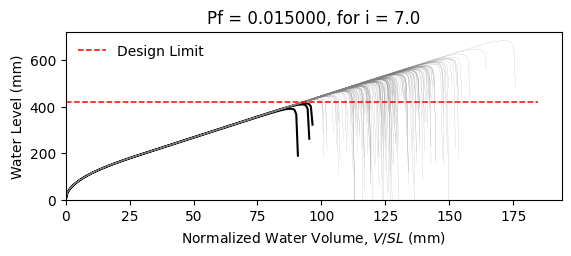

The file beside this chart, header and first rows:
W14X22, L = 360.0 in, slope = 0.020833333333333332 in/in, dead load = 6.944444444444444e-05 kip/in…
zwlim AISC Appendix 2, zwlim DAMP, zwlim Proposed for ASCE 7, zwlim Neglect Ponding, dhnom Denver, dhnom New York, dhnom New Orleans, dh Denver, dh New York, dh New Orleans, dmax
15.16, 15.45, 13.32, 15.16, 0.8056, 0.8056, 0.8056, 1.851, 1.851, 1.851, 22.03, Safe, 
15.16, 15.45, 13.32, 15.16, 0.8056, 0.8056, 0.8056, 1.851, 1.851, 1.851, 19.25, Safe, 
15.16, 15.45, 13.32, 15.16, 0.8056, 0.8056, 0.8056, 1.851, 1.851, 1.851, 18.52, Safe, 
15.16, 15.45, 13.32, 15.16, 0.8056, 0.8056, 0.8056, 1.851, 1.851, 1.851, 21.75, Safe, 
15.16, 15.45, 13.32, 15.16, 0.8056, 0.8056, 0.8056, 1.851, 1.851, 1.851, 18.26, Safe, 
15.16, 15.45, 13.32, 15.16, 0.8056, 0.8056, 0.8056, 1.851, 1.851, 1.851, 26.91, Safe, 
15.16, 15.45, 13.32, 15.16, 0.8056, 0.8056, 0.8056, 1.851, 1.851, 1.851, 20.33, Safe, 
15.16, 15.45, 13.32, 15.16, 0.8056, 0.8056, 0.8056, 1.851, 1.851, 1.851, 18.43, Safe, 
15.16, 15.45, 13.32, 15.16, 0.8056, 0.8056, 0.8056, 1.851, 1.851, 1.851, 21.25, Safe, 
15.16, 15.45, 13.32, 15.16, 0.8056, 0.8056, 0.8056, 1.851, 1.851, 1.851, 19.97, Safe, 
15.16, 15.45, 13.32, 15.16, 0.8056, 0.8056, 0.8056, 1.851, 1.851, 1.851, 17.6, Safe, 
15.16, 15.45, 13.32, 15.16, 0.8056, 0.8056, 0.8056, 1.851, 1.851, 1.851, 17.01, Safe, 
15.16, 15.45, 13.32, 15.16, 0.8056, 0.8056, 0.8056, 1.851, 1.851, 1.851, 21.44, Safe, 
15.16, 15.45, 13.32, 15.16, 0.8056, 0.8056, 0.8056, 1.851, 1.851, 1.851, 18.84, Safe, 
15.16, 15.45, 13.32, 15.16, 0.8056, 0.8056, 0.8056, 1.851, 1.851, 1.851, 21.85, Safe, 
15.16, 15.45, 13.32, 15.16, 0.8056, 0.8056, 0.8056, 1.851, 1.851, 1.851, 19.84, Safe, 
15.16, 15.45, 13.32, 15.16, 0.8056, 0.8056, 0.8056, 1.851, 1.851, 1.851, 20.5, Safe, 
15.16, 15.45, 13.32, 15.16, 0.8056, 0.8056, 0.8056, 1.851, 1.851, 1.851, 22.44, Safe, 
15.16, 15.45, 13.32, 15.16, 0.8056, 0.8056, 0.8056, 1.851, 1.851, 1.851, 18.36, Safe, 
15.16, 15.45, 13.32, 15.16, 0.8056, 0.8056, 0.8056, 1.851, 1.851, 1.851, 19.3, Safe, 
15.16, 15.45, 13.32, 15.16, 0.8056, 0.8056, 0.8056, 1.851, 1.851, 1.851, 18.28, Safe, 
15.16, 15.45, 13.32, 15.16, 0.8056, 0.8056, 0.8056, 1.851, 1.851, 1.851, 21.67, Safe, 
15.16, 15.45, 13.32, 15.16, 0.8056, 0.8056, 0.8056, 1.851, 1.851, 1.851, 22.56, Safe, 
15.16, 15.45, 13.32, 15.16, 0.8056, 0.8056, 0.8056, 1.851, 1.851, 1.851, 20.07, Safe, 
15.16, 15.45, 13.32, 15.16, 0.8056, 0.8056, 0.8056, 1.851, 1.851, 1.851, 19.2, Safe, 
15.16, 15.45, 13.32, 15.16, 0.8056, 0.8056, 0.8056, 1.851, 1.851, 1.851, 16.9, Safe, 
15.16, 15.45, 13.32, 15.16, 0.8056, 0.8056, 0.8056, 1.851, 1.851, 1.851, 21.15, Safe, 
15.16, 15.45, 13.32, 15.16, 0.8056, 0.8056, 0.8056, 1.851, 1.851, 1.851, 20.83, Safe, 
15.16, 15.45, 13.32, 15.16, 0.8056, 0.8056, 0.8056, 1.851, 1.851, 1.851, 18.45, Safe, 
15.16, 15.45, 13.32, 15.16, 0.8056, 0.8056, 0.8056, 1.851, 1.851, 1.851, 23.28, Safe, 
15.16, 15.45, 13.32, 15.16, 0.8056, 0.8056, 0.8056, 1.851, 1.851, 1.851, 20.45, Safe, 
15.16, 15.45, 13.32, 15.16, 0.8056, 0.8056, 0.8056, 1.851, 1.851, 1.851, 21.18, Safe, 
15.16, 15.45, 13.32, 15.16, 0.8056, 0.8056, 0.8056, 1.851, 1.851, 1.851, 19.01, Safe, 
15.16, 15.45, 13.32, 15.16, 0.8056, 0.8056, 0.8056, 1.851, 1.851, 1.851, 22.6, Safe, 
15.16, 15.45, 13.32, 15.16, 0.8056, 0.8056, 0.8056, 1.851, 1.851, 1.851, 21.49, Safe, 
15.16, 15.45, 13.32, 15.16, 0.8056, 0.8056, 0.8056, 1.851, 1.851, 1.851, 18.38, Safe, 
15.16, 15.45, 13.32, 15.16, 0.8056, 0.8056, 0.8056, 1.851, 1.851, 1.851, 20.81, Safe, 
15.16, 15.45, 13.32, 15.16, 0.8056, 0.8056, 0.8056, 1.851, 1.851, 1.851, 21.14, Safe, 
15.16, 15.45, 13.32, 15.16, 0.8056, 0.8056, 0.8056, 1.851, 1.851, 1.851, 22.03, Safe, 
15.16, 15.45, 13.32, 15.16, 0.8056, 0.8056, 0.8056, 1.851, 1.851, 1.851, 17.8, Safe, 
15.16, 15.45, 13.32, 15.16, 0.8056, 0.8056, 0.8056, 1.851, 1.851, 1.851, 22.51, Safe, 
15.16, 15.45, 13.32, 15.16, 0.8056, 0.8056, 0.8056, 1.851, 1.851, 1.851, 19.03, Safe, 
15.16, 15.45, 13.32, 15.16, 0.8056, 0.8056, 0.8056, 1.851, 1.851, 1.851, 19.98, Safe, 
15.16, 15.45, 13.32, 15.16, 0.8056, 0.8056, 0.8056, 1.851, 1.851, 1.851, 19.49, Safe, 
15.16, 15.45, 13.32, 15.16, 0.8056, 0.8056, 0.8056, 1.851, 1.851, 1.851, 22.23, Safe, 
15.16, 15.45, 13.32, 15.16, 0.8056, 0.8056, 0.8056, 1.851, 1.851, 1.851, 17.4, Safe, 
15.16, 15.45, 13.32, 15.16, 0.8056, 0.8056, 0.8056, 1.851, 1.851, 1.851, 20.3, Safe, 
15.16, 15.45, 13.32, 15.16, 0.8056, 0.8056, 0.8056, 1.851, 1.851, 1.851, 19.01, Safe, 
15.16, 15.45, 13.32, 15.16, 0.8056, 0.8056, 0.8056, 1.851, 1.851, 1.851, 20.37, Safe, 
15.16, 15.45, 13.32, 15.16, 0.8056, 0.8056, 0.8056, 1.851, 1.851, 1.851, 18.56, Safe, 
15.16, 15.45, 13.32, 15.16, 0.8056, 0.8056, 0.8056, 1.851, 1.851, 1.851, 21.7, Safe, 
15.16, 15.45, 13.32, 15.16, 0.8056, 0.8056, 0.8056, 1.851, 1.851, 1.851, 16.3, Fail, 
15.16, 15.45, 13.32, 15.16, 0.8056, 0.8056, 0.8056, 1.851, 1.851, 1.851, 20.43, Safe, 
15.16, 15.45, 13.32, 15.16, 0.8056, 0.8056, 0.8056, 1.851, 1.851, 1.851, 18.99, Safe, 
15.16, 15.45, 13.32, 15.16, 0.8056, 0.8056, 0.8056, 1.851, 1.851, 1.851, 23.16, Safe, 
15.16, 15.45, 13.32, 15.16, 0.8056, 0.8056, 0.8056, 1.851, 1.851, 1.851, 18.89, Safe, 
15.16, 15.45, 13.32, 15.16, 0.8056, 0.8056, 0.8056, 1.851, 1.851, 1.851, 19.98, Safe, 
15.16, 15.45, 13.32, 15.16, 0.8056, 0.8056, 0.8056, 1.851, 1.851, 1.851, 18.84, Safe, 
15.16, 15.45, 13.32, 15.16, 0.8056, 0.8056, 0.8056, 1.851, 1.851, 1.851, 17.07, Safe, 
... 142 more rows
